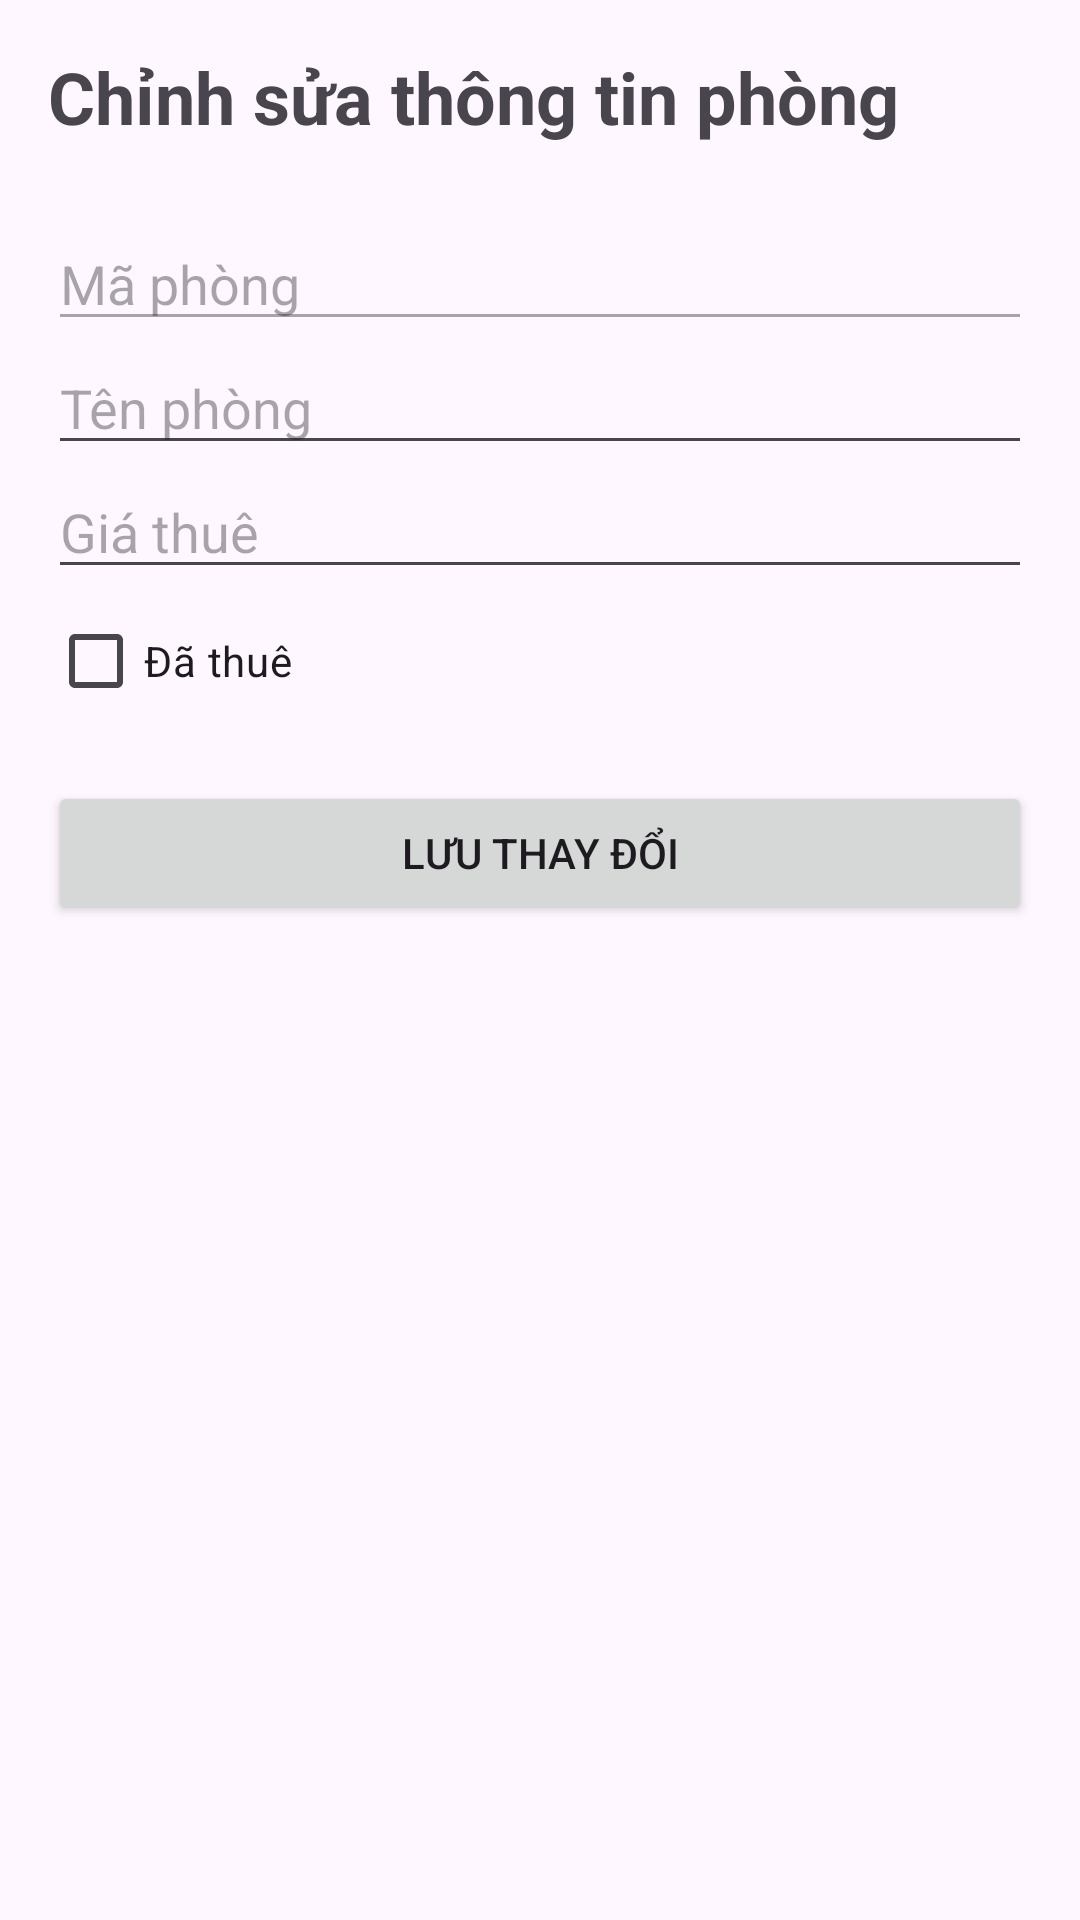

Android layout source for this screen:
<!-- AndroidManifest.xml: application theme Theme.Nhom6 -->
<!-- res/layout/edit_room.xml -->
<?xml version="1.0" encoding="utf-8"?>
<LinearLayout xmlns:android="http://schemas.android.com/apk/res/android"
        android:layout_width="match_parent"
        android:layout_height="match_parent"
        android:orientation="vertical"
        android:padding="16dp">

    <TextView
            android:layout_width="match_parent"
            android:layout_height="wrap_content"
            android:text="Chỉnh sửa thông tin phòng"
            android:textSize="24sp"
            android:textStyle="bold"
            android:layout_marginBottom="24dp" />

    <EditText
            android:id="@+id/etRoomId"
            android:layout_width="match_parent"
            android:layout_height="wrap_content"
            android:hint="Mã phòng"
            android:enabled="false" />

    <EditText
            android:id="@+id/etRoomName"
            android:layout_width="match_parent"
            android:layout_height="wrap_content"
            android:hint="Tên phòng" />

    <EditText
            android:id="@+id/etRoomPrice"
            android:layout_width="match_parent"
            android:layout_height="wrap_content"
            android:hint="Giá thuê"
            android:inputType="numberDecimal" />

    <CheckBox
            android:id="@+id/cbIsRented"
            android:layout_width="match_parent"
            android:layout_height="wrap_content"
            android:text="Đã thuê" />

    <LinearLayout
            android:id="@+id/layoutTenantInfo"
            android:layout_width="match_parent"
            android:layout_height="wrap_content"
            android:orientation="vertical"
            android:visibility="gone">

        <EditText
                android:id="@+id/etTenantName"
                android:layout_width="match_parent"
                android:layout_height="wrap_content"
                android:hint="Tên người thuê" />

        <EditText
                android:id="@+id/etPhoneNumber"
                android:layout_width="match_parent"
                android:layout_height="wrap_content"
                android:hint="Số điện thoại"
                android:inputType="phone" />
    </LinearLayout>

    <Button
            android:id="@+id/btnSave"
            android:layout_width="match_parent"
            android:layout_height="wrap_content"
            android:layout_marginTop="16dp"
            android:text="Lưu thay đổi" />

</LinearLayout>
<!-- resources referenced by this layout -->
<resources>
  <style name="Theme.Nhom6" parent="Base.Theme.Nhom6" />
  <style name="Base.Theme.Nhom6" parent="Theme.Material3.DayNight.NoActionBar">
          
          
      </style>
</resources>
